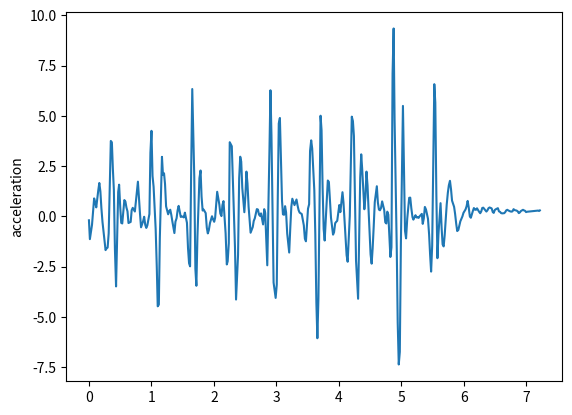

Write the Python code that produced this figure.
import matplotlib.pyplot as plt
t = [0, 0.015, 0.049, 0.066, 0.083, 0.1, 0.117, 0.149, 0.166, 0.183, 0.199, 0.217, 0.234, 0.266, 0.283, 0.299, 0.316, 0.35, 0.367, 0.383, 0.399, 0.416, 0.434, 0.468, 0.483, 0.501, 0.517, 0.533, 0.567, 0.584, 0.6, 0.617, 0.633, 0.668, 0.684, 0.701, 0.718, 0.735, 0.767, 0.784, 0.8, 0.817, 0.834, 0.868, 0.884, 0.901, 0.918, 0.935, 0.968, 0.984, 1.001, 1.018, 1.035, 1.068, 1.086, 1.101, 1.119, 1.135, 1.169, 1.185, 1.202, 1.218, 1.235, 1.268, 1.286, 1.302, 1.319, 1.335, 1.368, 1.385, 1.403, 1.419, 1.436, 1.47, 1.486, 1.502, 1.519, 1.536, 1.569, 1.586, 1.603, 1.619, 1.637, 1.654, 1.686, 1.704, 1.72, 1.737, 1.769, 1.787, 1.803, 1.82, 1.836, 1.869, 1.887, 1.903, 1.919, 1.938, 1.97, 1.987, 2.005, 2.02, 2.037, 2.053, 2.088, 2.103, 2.121, 2.137, 2.154, 2.188, 2.207, 2.221, 2.239, 2.254, 2.287, 2.305, 2.321, 2.338, 2.355, 2.387, 2.405, 2.422, 2.438, 2.455, 2.488, 2.505, 2.521, 2.538, 2.556, 2.588, 2.606, 2.623, 2.638, 2.655, 2.688, 2.706, 2.722, 2.739, 2.755, 2.788, 2.806, 2.822, 2.839, 2.855, 2.89, 2.906, 2.922, 2.94, 2.956, 2.989, 3.007, 3.023, 3.039, 3.057, 3.091, 3.106, 3.124, 3.14, 3.156, 3.174, 3.206, 3.223, 3.24, 3.256, 3.291, 3.307, 3.323, 3.34, 3.357, 3.373, 3.407, 3.423, 3.44, 3.457, 3.474, 3.507, 3.525, 3.54, 3.558, 3.574, 3.608, 3.624, 3.641, 3.657, 3.674, 3.708, 3.724, 3.741, 3.758, 3.774, 3.808, 3.824, 3.841, 3.858, 3.875, 3.908, 3.924, 3.942, 3.958, 3.975, 4.008, 4.025, 4.043, 4.059, 4.075, 4.109, 4.125, 4.142, 4.158, 4.176, 4.208, 4.226, 4.242, 4.259, 4.276, 4.309, 4.326, 4.343, 4.359, 4.375, 4.409, 4.426, 4.443, 4.46, 4.477, 4.509, 4.526, 4.542, 4.559, 4.576, 4.609, 4.626, 4.643, 4.659, 4.676, 4.694, 4.727, 4.744, 4.761, 4.776, 4.793, 4.826, 4.843, 4.861, 4.878, 4.893, 4.928, 4.943, 4.96, 4.977, 4.994, 5.027, 5.045, 5.06, 5.077, 5.096, 5.127, 5.144, 5.161, 5.18, 5.194, 5.228, 5.244, 5.261, 5.278, 5.295, 5.329, 5.344, 5.361, 5.378, 5.396, 5.428, 5.446, 5.462, 5.478, 5.495, 5.529, 5.545, 5.562, 5.579, 5.595, 5.629, 5.646, 5.662, 5.679, 5.695, 5.728, 5.746, 5.762, 5.78, 5.797, 5.813, 5.846, 5.862, 5.88, 5.896, 5.914, 5.946, 5.963, 5.979, 5.996, 6.029, 6.046, 6.063, 6.08, 6.098, 6.114, 6.147, 6.163, 6.18, 6.196, 6.213, 6.246, 6.264, 6.28, 6.297, 6.313, 6.347, 6.363, 6.38, 6.397, 6.414, 6.447, 6.465, 6.48, 6.498, 6.514, 6.547, 6.564, 6.582, 6.597, 6.615, 6.648, 6.664, 6.681, 6.698, 6.716, 6.748, 6.765, 6.781, 6.798, 6.816, 6.848, 6.865, 6.882, 6.899, 6.915, 6.949, 6.965, 6.982, 6.998, 7.016, 7.185, 7.186, 7.186, 7.187, 7.188, 7.188, 7.189, 7.19, 7.206, 7.219]
y = [-0.196853, -1.13362, -0.419687, 0.256723, 0.894122, 0.702759, 0.447308, 1.28684, 1.65919, 1.24598, 0.417778, -0.285718, -0.781575, -1.67945, -1.59429, -1.5538, -0.842014, 3.75136, 3.68148, 2.35338, 1.31558, -1.64453, -3.48612, 1.21213, 1.57548, 0.443896, -0.325087, -0.352841, 0.810277, 0.734786, 0.442158, 0.247404, -0.331847, -0.277734, 0.304963, 0.422966, 0.334692, 0.240123, 1.20186, 1.72544, 0.916406, 0.140426, -0.5457, -0.232597, -0.0191593, -0.417239, -0.575612, -0.44771, 0.11677, 3.15508, 4.25471, 2.00901, 1.47106, -0.621307, -2.51881, -4.4758, -4.38915, -1.05067, 2.96077, 2.06218, 2.14367, 1.61422, 0.496251, 0.10265, 0.271628, 0.328699, 0.0669661, -0.24633, -0.830851, -0.262343, -0.0949802, 0.291305, 0.522123, -0.0302257, -0.0098896, -0.0156336, -0.0532885, 0.184277, -0.322794, -1.57918, -2.33334, -2.48609, 2.4386, 6.33447, 1.98752, -2.61955, -3.45357, -1.00428, 1.90558, 2.28114, 0.982353, 0.290157, 0.340005, 0.160632, -0.569763, -0.848847, -0.689607, -0.32903, 0.0050354, -0.146732, -0.270331, -0.0767841, 0.622438, 1.22212, 0.581299, 0.142565, 0.0127459, 0.557567, 0.756631, -0.844448, -2.39225, -2.2374, -1.33736, 3.68841, 3.48751, 1.74879, 0.0864382, -1.54899, -4.13848, -1.91722, 1.89471, 2.96667, 2.72236, 1.41169, 0.205131, 1.0434, 2.2268, 1.64039, 0.477788, -0.814949, -0.668831, -0.524912, -0.231227, -0.100055, 0.361667, 0.335719, 0.0909214, 0.0211411, 0.148015, -0.401679, 0.356846, 0.16916, -1.20728, -2.43506, 3.30197, 6.27221, 4.03013, 0.0912046, -3.2932, -4.05776, -3.39671, 0.911041, 4.62291, 4.89439, 0.776376, 0.100094, 0.0767965, 0.505948, 0.200415, -0.854197, -1.80042, -0.599283, 0.471009, 0.877454, 0.559522, 0.700852, 0.838706, 0.539363, 0.300932, 0.186501, 0.115346, -0.152956, -0.445649, -1.11091, -1.24136, 0.379447, 0.60378, 3.25231, 3.78089, 3.37689, 1.29694, -0.891047, -4.29305, -6.06383, -4.06013, 5.0063, 4.28608, 1.40498, -0.638815, -1.20263, 0.817335, 1.78278, 1.71515, 0.858141, -0.064724, -0.909571, -0.793718, -0.340699, -0.275137, -0.220793, 0.56218, 0.210958, 0.71421, 1.20063, 0.691426, -1.13079, -1.93206, -2.25824, -1.20567, 0.0190668, 4.95983, 4.74047, 3.998, 0.973202, -2.20893, -4.09958, -1.11987, 1.93033, 3.08483, 2.32603, 0.353428, 0.942269, 2.2266, 1.5433, 0.300329, -1.89317, -2.35303, -1.59223, -0.502564, 0.706466, 1.49754, 0.679686, 0.335093, 0.301488, 0.416224, 0.744412, 0.315869, -0.295808, -0.354129, 0.234426, 0.0886631, -2.02111, -1.53996, 7.10431, 9.34655, 4.83819, -1.61393, -5.26414, -7.36913, -6.74338, -1.3776, 5.49403, 1.94497, -0.718107, -1.09547, -0.105093, 0.923141, 0.931531, 0.408253, -0.0410137, -0.16243, 0.0566053, -0.0557852, -0.0375414, -0.0769768, 0.0052166, 0.123361, -0.373157, -0.10364, 0.468014, 0.341356, -0.122928, -0.911333, -1.91472, -2.74818, -1.46873, 6.57545, 5.66115, 1.08035, -2.08176, -0.905786, 0.655868, -0.563513, -1.39429, -1.49598, -0.946836, 0.591398, 1.17744, 1.54628, 1.76759, 1.33946, 0.78341, 0.473377, 0.124508, -0.374513, -0.731205, -0.67683, -0.245806, -0.120842, -0.00401783, 0.173783, 0.343044, 0.502256, 0.768955, 0.446671, -0.00193119, -0.0695715, 0.27084, 0.412567, 0.332206, 0.326078, 0.399095, 0.229004, 0.155864, 0.239818, 0.417161, 0.43214, 0.294476, 0.237398, 0.30128, 0.406415, 0.442196, 0.396908, 0.214686, 0.172609, 0.317943, 0.353884, 0.407249, 0.247888, 0.223199, 0.165358, 0.148105, 0.157494, 0.208675, 0.297685, 0.325949, 0.289411, 0.243543, 0.23492, 0.247417, 0.358314, 0.310784, 0.285235, 0.24691, 0.160808, 0.19723, 0.262837, 0.325114, 0.295893, 0.275009, 0.212019, 0.230228, 0.286646, 0.286646, 0.286646, 0.286646, 0.286646, 0.286646, 0.286646, 0.286646, 0.267229, 0.295013]
plt.plot(t,y)
plt.ylabel('acceleration')
plt.savefig("oc18")
plt.show()
plt.close()
